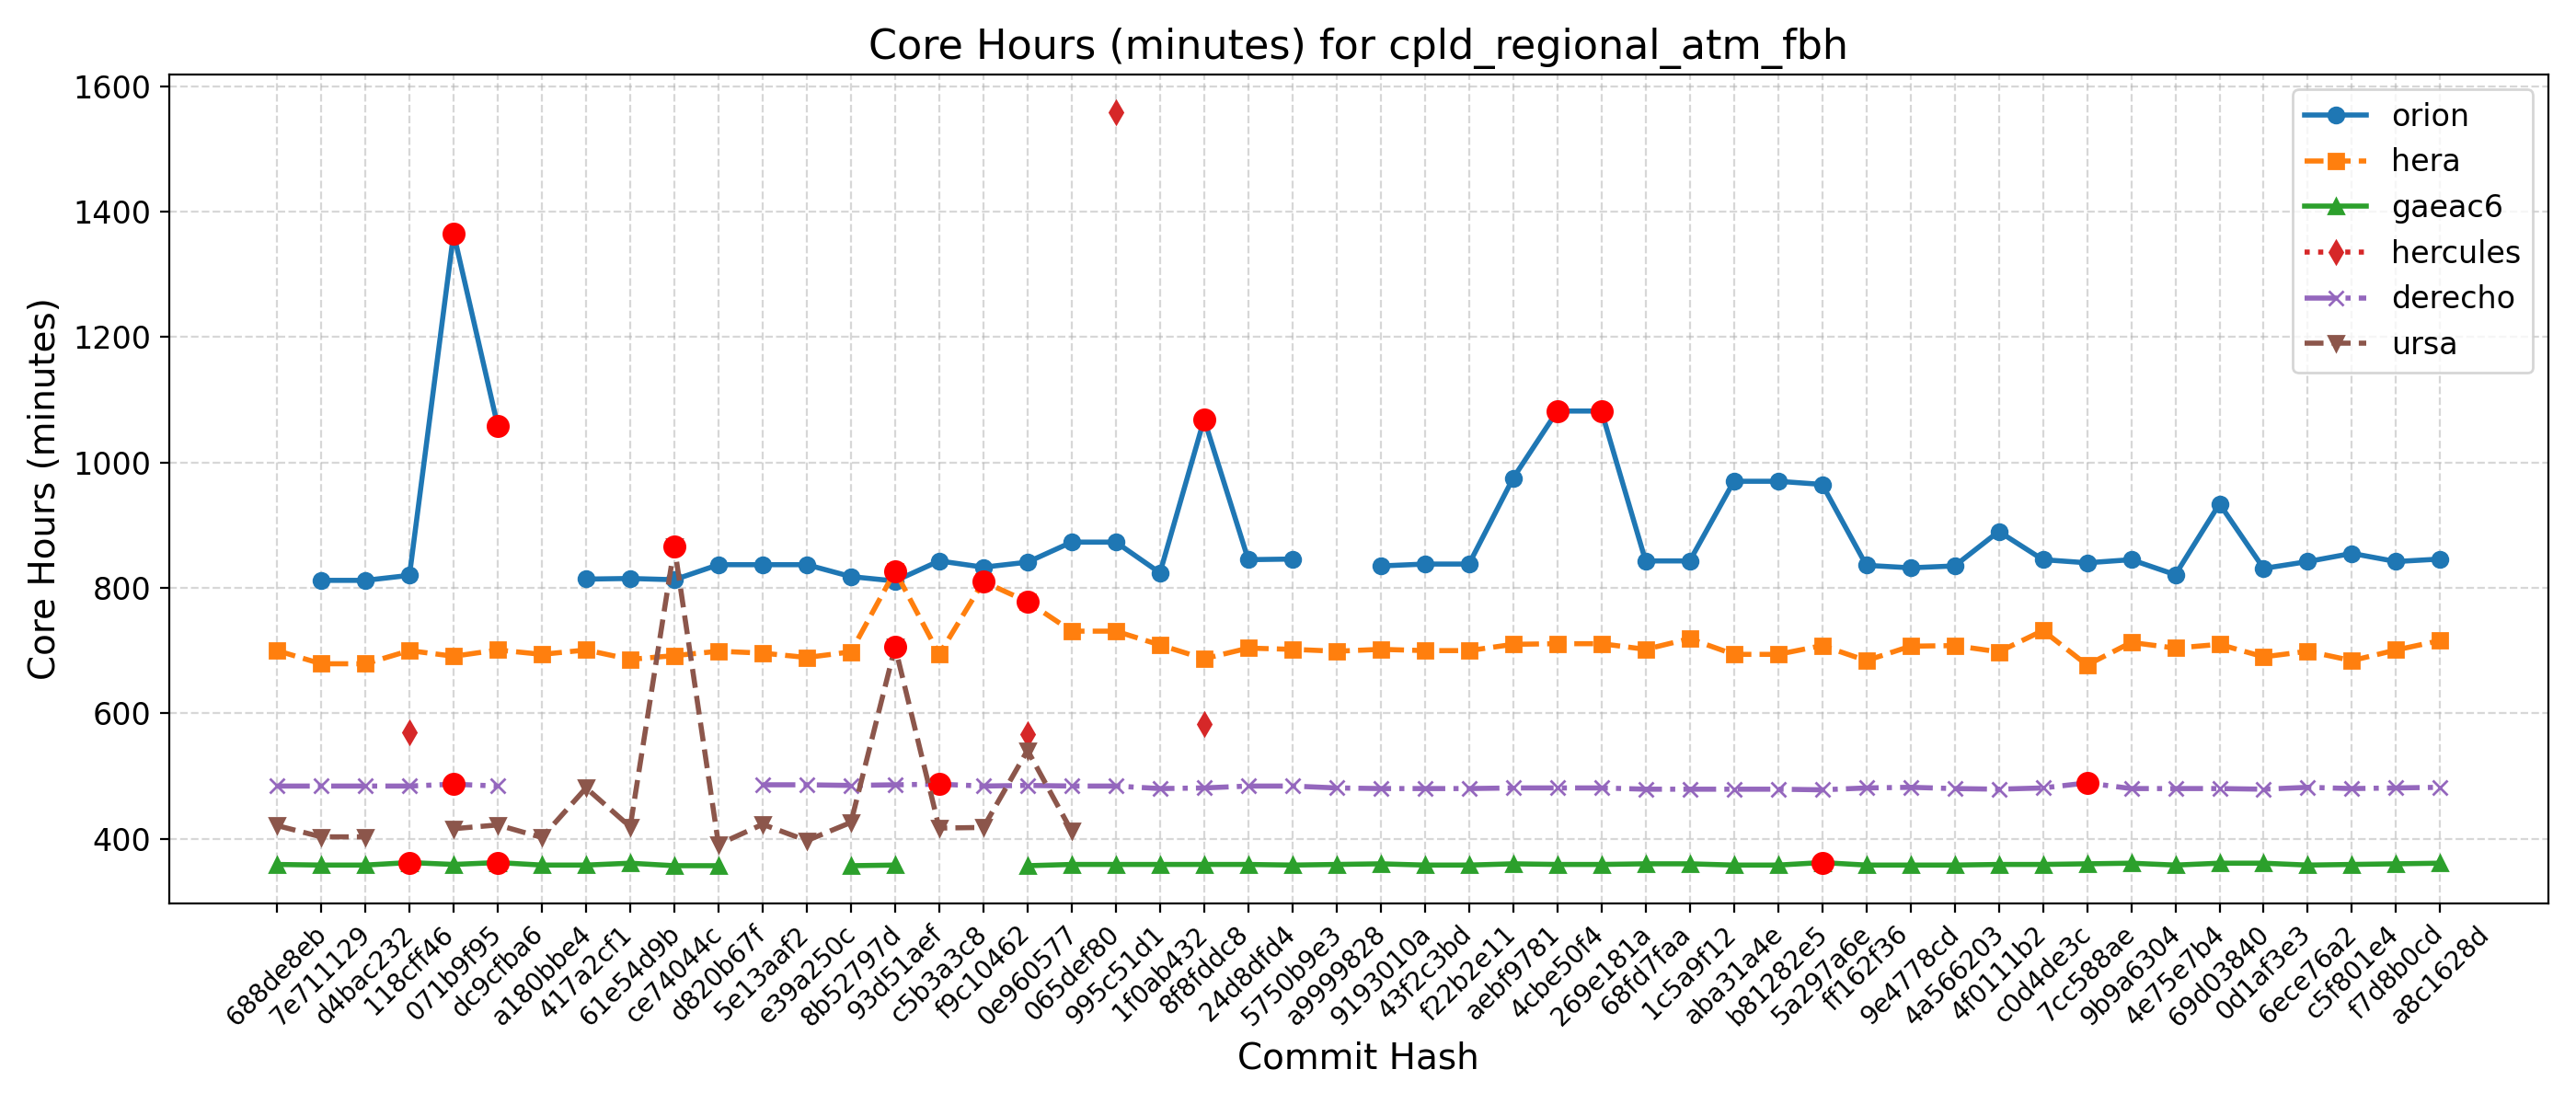

The data file committed next to this chart (first rows):
Hash, Date, Message, orion, hera, gaeac6, hercules, derecho, ursa, wcoss2, acorn
688de8eb, 2025-09-04, Fix default cdmbgwd settings (#2788), , 700, 359, , 484, 421, , 
7e711129, 2025-09-02, Use container with spack stack 1.9.2 (#2…, 812, 679, 358, , 484, 403, , 
d4bac232, 2025-08-29, MPAS dycore + Atmosphere Generalization …, 812, 679, 358, , 484, 403, , 
118cff46, 2025-08-25, Add FV3 grid mask for regional domains t…, 820, 700, 362, 569, 484, , , 
071b9f95, 2025-08-22, Fix Restart IAU and Ultra-Low Reproducib…, 1365, 691, 359, , 487, 416, , 
dc9cfba6, 2025-08-19, Update CICE through 2025-07 and switch t…, 1058, 701, 362, , 484, 422, , 
a180bbe4, 2025-08-15, FV3: Fix Prate_avg and UPP call freq + F…, , 694, 358, , , 402, , 
417a2cf1, 2025-08-13, Fix conus13km tests restart and decompos…, 814, 701, 358, , , 481, , 
61e54d9b, 2025-08-11, Add two-way ocean-wave coupling feature …, 815, 686, 361, , , 419, , 
ce74044c, 2025-08-06, Create a user-friendly "process model" t…, 813, 692, 357, , , 866, , 
d820b67f, 2025-08-01, Update GOCART to v2.4.3 (#2819), 837, 699, 357, , , 391, , 
5e13aaf2, 2025-07-29, Update DATM meshes and switch to bilinea…, 837, 696, , , 486, 423, , 
e39a250c, 2025-07-24, Update FV3 hash to include UPP ss192/Urs…, 837, 689, , , 486, 397, , 
8b52797d, 2025-07-21, Combination of 2684,2707,2771 (MERRA2 3-…, 818, 698, 357, , 485, 426, , 
93d51aef, 2025-07-17, Exporting Canopy Variables from AQM to F…, 811, 827, 358, , 486, 706, , 
c5b3a3c8, 2025-07-14, GFDLMP-v3 and TEMPO MP microphysics (#25…, 843, 694, , , 487, 417, , 
f9c10462, 2025-07-11, Combination of several CCPP-physics PRs …, 833, 810, , , 484, 418, , 
0e960577, 2025-07-09, Combination #2777 (maintask writes CMEPS…, 841, 778, 357, 567, 485, 541, , 
065def80, 2025-07-07, Port UFS-WM to Ursa (#2471), 873, 731, 359, , 484, 412, , 
995c51d1, 2025-07-03, Upgrade UFS-WM to spack-stack/1.9.2 (#26…, 873, 731, 359, 1559, 484, , , 
1f0ab432, 2025-07-01, Reduce WW3 memory use (#2624), 824, 709, 359, , 480, , , 
8f8fddc8, 2025-06-30, Bring in scale-aware 3DTKE related chang…, 1069, 687, 359, 583, 481, , , 
24d8dfd4, 2025-06-26, Slight modification in orographic gravit…, 845, 704, 359, , 484, , , 
5750b9e3, 2025-06-20, gcycle update (#2747), 846, 702, 358, , 484, , , 
a9999828, 2025-06-12, Add a new parameter in dycore to control…, , 699, 359, , 481, , , 
9193010a, 2025-06-06, In Noah-MP, set zero for canopy liquid a…, 835, 702, 360, , 480, , , 
43f2c3bd, 2025-06-04, Urgent Documentation Update for HSD Capa…, 838, 700, 358, , 480, , , 
f22b2e11, 2025-06-02, Bug fix for surface roughness calculatio…, 838, 700, 358, , 480, , , 
aebf9781, 2025-05-27, Fix bug to improve wave initialization b…, 975, 710, 360, , 481, , , 
4cbe50f4, 2025-05-23, Add idealized, regional tropical cyclone…, 1082, 711, 359, , 481, , , 
269e181a, 2025-05-23, Add GFSv17 IAU restart tests without wav…, 1082, 711, 359, , 481, , , 
68fd7faa, 2025-05-15, Enable Hera, Hercules Gnu tests: cpld_de…, 843, 702, 360, , 479, , , 
1c5a9f12, 2025-05-09, Add "ultra low" coupled configurations t…, 843, 719, 360, , 479, , , 
aba31a4e, 2025-05-06, Resolve miscellaneous WM issues and upda…, 970, 694, 358, , 479, , , 
b81282e5, 2025-05-05, Switch to vector remapping and bilinear …, 970, 694, 358, , 479, , , 
5a297a6e, 2025-05-02, improve coupled model startup cost for w…, 965, 708, 362, , 478, , , 
ff162f36, 2025-05-01, NSSL MP scheme updates + Stochastic Phys…, 836, 684, 358, , 481, , , 
9e4778cd, 2025-04-25, Loosen restriction on optional arguments…, 832, 707, 358, , 482, , , 
4a566203, 2025-04-23, CMake Atmosphere Dycore Generalization +…, 835, 708, 358, , 480, , , 
4f0111b2, 2025-04-21, Add CMEPS log file at restart write; IAU…, 890, 698, 359, , 479, , , 
c0d4de3c, 2025-04-18, Update mom6 to its main repository 20250…, 845, 732, 359, , 481, , , 
7cc588ae, 2025-04-16, Add PIO configuration variables for CMEP…, 840, 677, 360, , 489, , , 
9b9a6304, 2025-04-11, Memcheck fixes (#2655), 845, 713, 361, , 480, , , 
4e75e7b4, 2025-04-10, Update upp submodule to the latest UPP (…, 821, 704, 358, , 480, , , 
69d03840, 2025-04-07, Use ESMF Redist instead of Remap for FV3…, 934, 710, 361, , 480, , , 
0d1af3e3, 2025-04-02, Convert GFS DDTs from blocked data struc…, 831, 690, 361, , 479, , , 
6ece76a2, 2025-03-28, Update WW3  by merging develop  as of 20…, 842, 699, 358, , 482, , , 
c5f801e4, 2025-03-27, Sync CDEPS and CMEPS to ESCOMP (#2664), 855, 684, 359, , 480, , , 
f7d8b0cd, 2025-03-26, Add support for FV3 native grid (cubed s…, 842, 701, 360, , 481, , , 
a8c1628d, 2025-03-24, Introduce prognostic updraft velocity to…, 846, 716, 361, , 482, , , 
